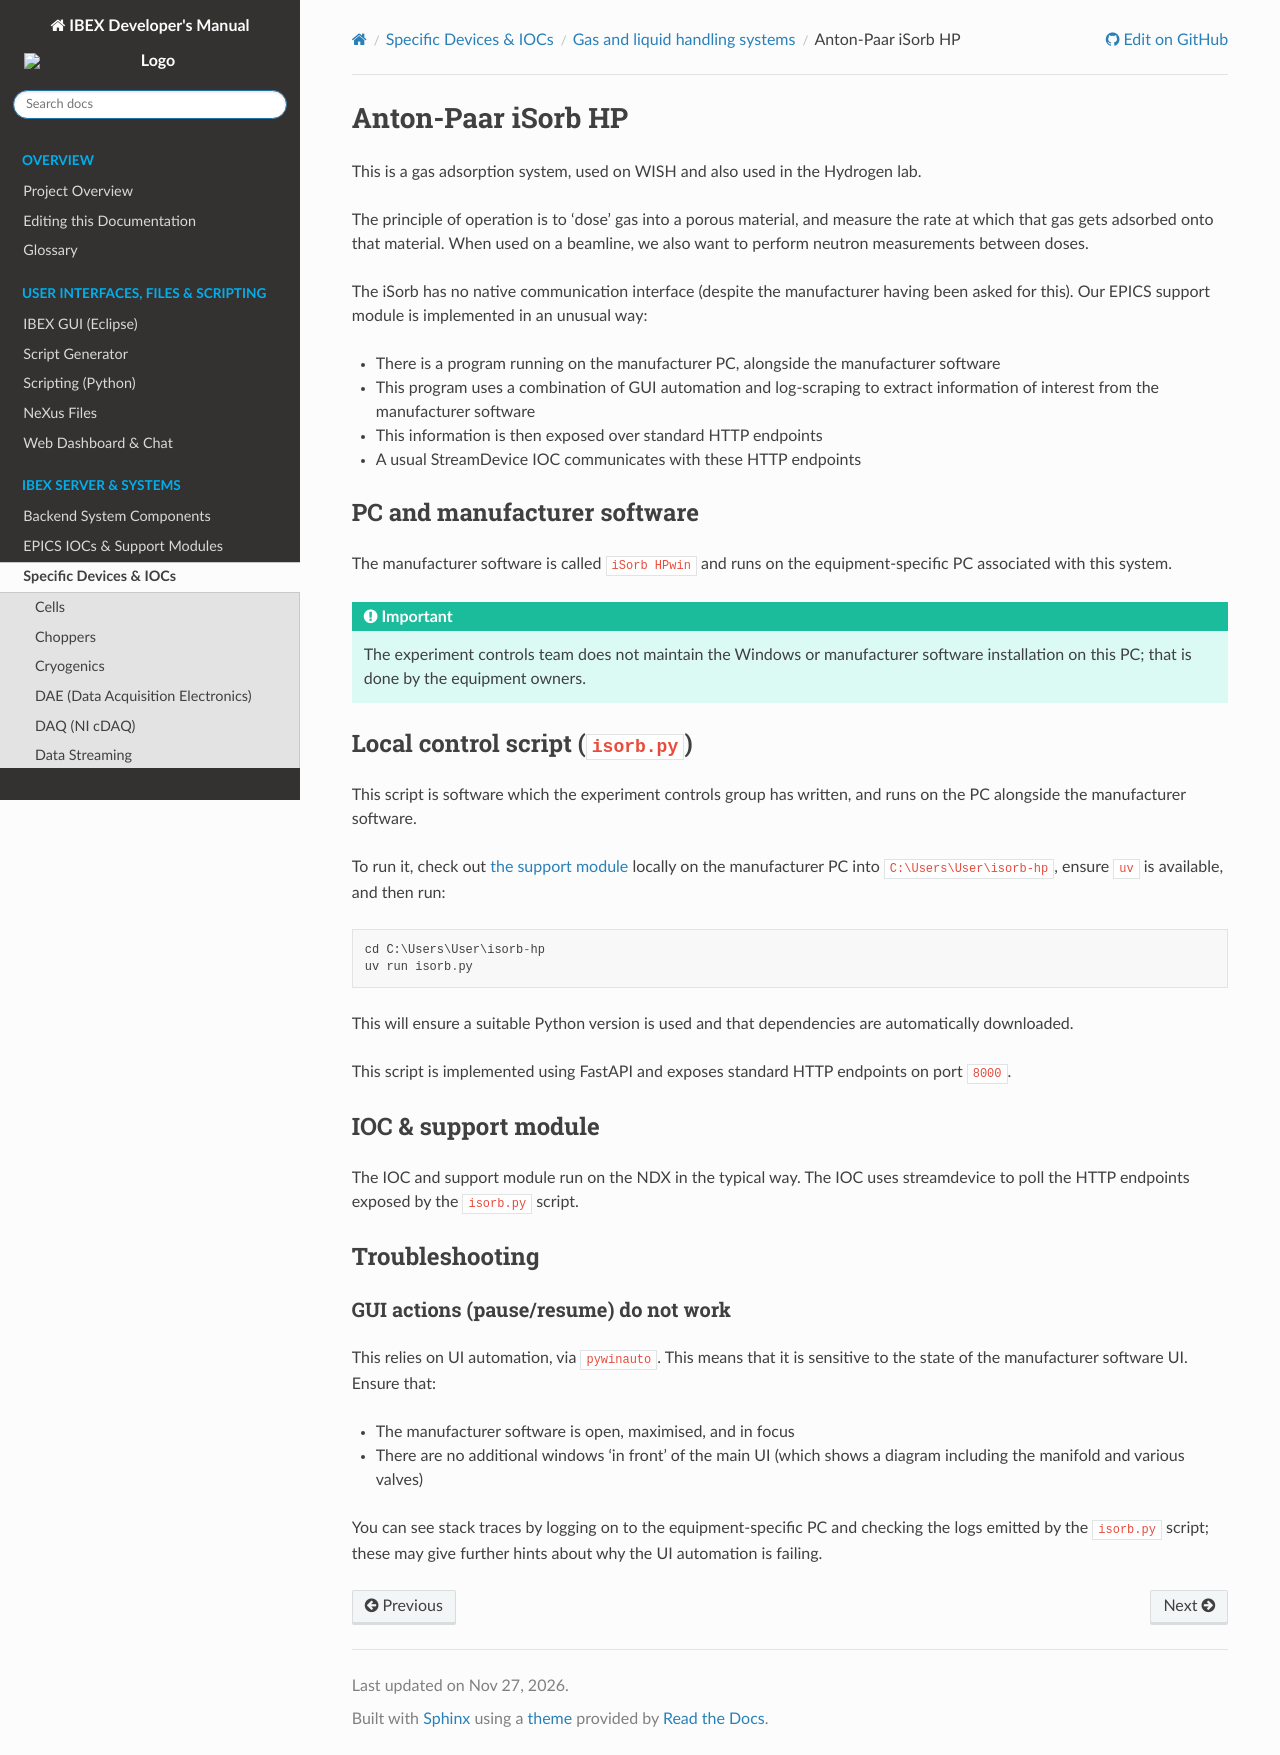

repository: ISISComputingGroup/ibex_developers_manual · page: specific_iocs/gas_liquid_handling/Anton-Paar-iSorb-hp.html · generator: sphinx

# Anton-Paar iSorb HP

This is a gas adsorption system, used on WISH and also used in the Hydrogen lab.

The principle of operation is to 'dose' gas into a porous material, and measure the rate at which that gas gets adsorbed onto that material. When used on a beamline, we also want to perform neutron measurements between doses.

The iSorb has no native communication interface (despite the manufacturer having been asked for this). Our EPICS support module is implemented in an unusual way:
- There is a program running on the manufacturer PC, alongside the manufacturer software
- This program uses a combination of GUI automation and log-scraping to extract information of interest from the manufacturer software
- This information is then exposed over standard HTTP endpoints
- A usual StreamDevice IOC communicates with these HTTP endpoints

## PC and manufacturer software

The manufacturer software is called `iSorb HPwin` and runs on the equipment-specific PC associated with this system.

:::{important}
The experiment controls team does not maintain the Windows or manufacturer software installation on this PC; that is done by the equipment owners.
:::

## Local control script (`isorb.py`)

This script is software which the experiment controls group has written, and runs on the PC alongside the manufacturer software.

To run it, check out [the support module](https://github.com/isisComputingGroup/epics-isorbhp) locally on the manufacturer PC into `C:\Users\User\isorb-hp`, ensure `uv` is available, and then run:

```
cd C:\Users\User\isorb-hp
uv run isorb.py
```

This will ensure a suitable Python version is used and that dependencies are automatically downloaded.

This script is implemented using FastAPI and exposes standard HTTP endpoints on port `8000`.

## IOC & support module

The IOC and support module run on the NDX in the typical way. The IOC uses streamdevice to poll the HTTP endpoints exposed by the `isorb.py` script.

## Troubleshooting

### GUI actions (pause/resume) do not work

This relies on UI automation, via `pywinauto`. This means that it is sensitive to the state of
the manufacturer software UI. Ensure that:
- The manufacturer software is open, maximised, and in focus
- There are no additional windows 'in front' of the main UI (which shows a diagram including the manifold and various valves)

You can see stack traces by logging on to the equipment-specific PC and checking the logs emitted by the `isorb.py` script; these may give further hints about why the UI automation is failing.
